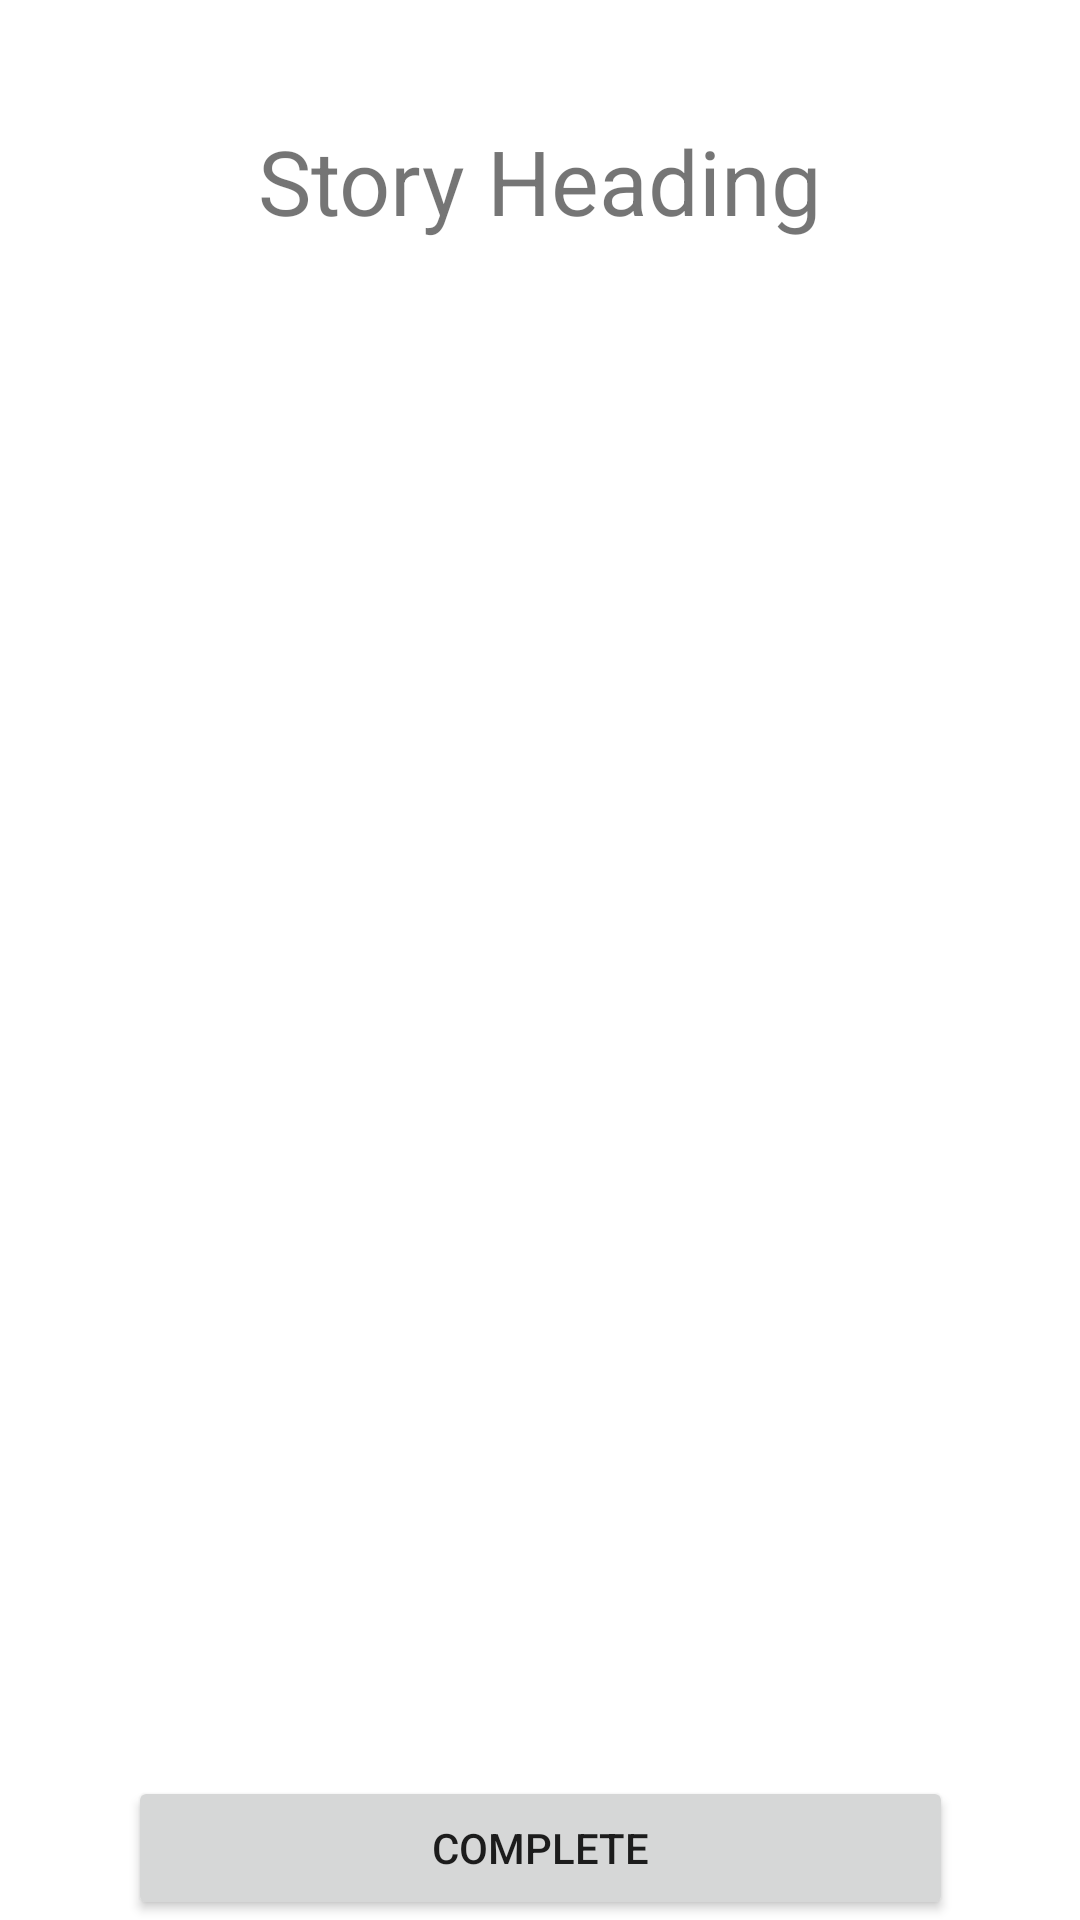

The Android layout XML behind this screen, and the referenced resources:
<!-- AndroidManifest.xml: application theme Theme.Techinquiri -->
<!-- res/layout/story_content.xml -->
<?xml version="1.0" encoding="utf-8"?>
<androidx.constraintlayout.widget.ConstraintLayout xmlns:android="http://schemas.android.com/apk/res/android"
    xmlns:app="http://schemas.android.com/apk/res-auto"
    xmlns:tools="http://schemas.android.com/tools"
    android:layout_width="match_parent"
    android:layout_height="match_parent">

    <TextView
        android:id="@+id/textView4"
        android:layout_width="wrap_content"
        android:layout_height="wrap_content"
        android:layout_marginTop="40dp"
        android:text="Story Heading"
        android:textSize="30sp"
        app:layout_constraintEnd_toEndOf="parent"
        app:layout_constraintStart_toStartOf="parent"
        app:layout_constraintTop_toTopOf="parent" />

    <ScrollView
        android:layout_width="391dp"
        android:layout_height="0dp"
        android:layout_marginStart="8dp"
        android:layout_marginTop="32dp"
        android:layout_marginEnd="8dp"
        android:layout_marginBottom="64dp"
        android:padding="10dp"
        app:layout_constraintBottom_toBottomOf="parent"
        app:layout_constraintEnd_toEndOf="parent"
        app:layout_constraintHorizontal_bias="0.52"
        app:layout_constraintStart_toStartOf="parent"
        app:layout_constraintTop_toBottomOf="@+id/textView4"
        tools:ignore="SpeakableTextPresentCheck">

        <LinearLayout
            android:layout_width="match_parent"
            android:layout_height="wrap_content"
            android:orientation="vertical"
            android:padding="10dp">

            <TextView
                android:id="@+id/answer"
                android:layout_width="match_parent"
                android:justificationMode="inter_word"
                android:layout_height="match_parent"
                tools:targetApi="o" />
        </LinearLayout>
    </ScrollView>

    <Button
        android:id="@+id/Finish"
        android:layout_width="wrap_content"
        android:layout_height="wrap_content"
        android:width="275sp"
        android:text="Complete"
        app:layout_constraintBottom_toBottomOf="parent"
        app:layout_constraintEnd_toEndOf="parent"
        app:layout_constraintStart_toStartOf="parent" />
</androidx.constraintlayout.widget.ConstraintLayout>
<!-- resources referenced by this layout -->
<resources>
  <style name="Theme.Techinquiri" parent="Theme.MaterialComponents.DayNight.DarkActionBar">
          
          <item name="colorPrimary">@color/purple_500</item>
          <item name="colorPrimaryVariant">@color/purple_700</item>
          <item name="colorOnPrimary">@color/white</item>
          
          <item name="colorSecondary">@color/teal_200</item>
          <item name="colorSecondaryVariant">@color/teal_700</item>
          <item name="colorOnSecondary">@color/black</item>
          
          <item name="android:statusBarColor" tools:targetApi="l">?attr/colorPrimaryVariant</item>
          
      </style>
  <!-- not gathered from this repository: default colours our renderer supplied (Android Studio template values) -->
  <color name="purple_500">#FF6200EE</color>
  <color name="purple_700">#FF3700B3</color>
  <color name="teal_200">#FF03DAC5</color>
  <color name="teal_700">#FF018786</color>
  <color name="black">#FF000000</color>
  <color name="white">#FFFFFFFF</color>
</resources>
